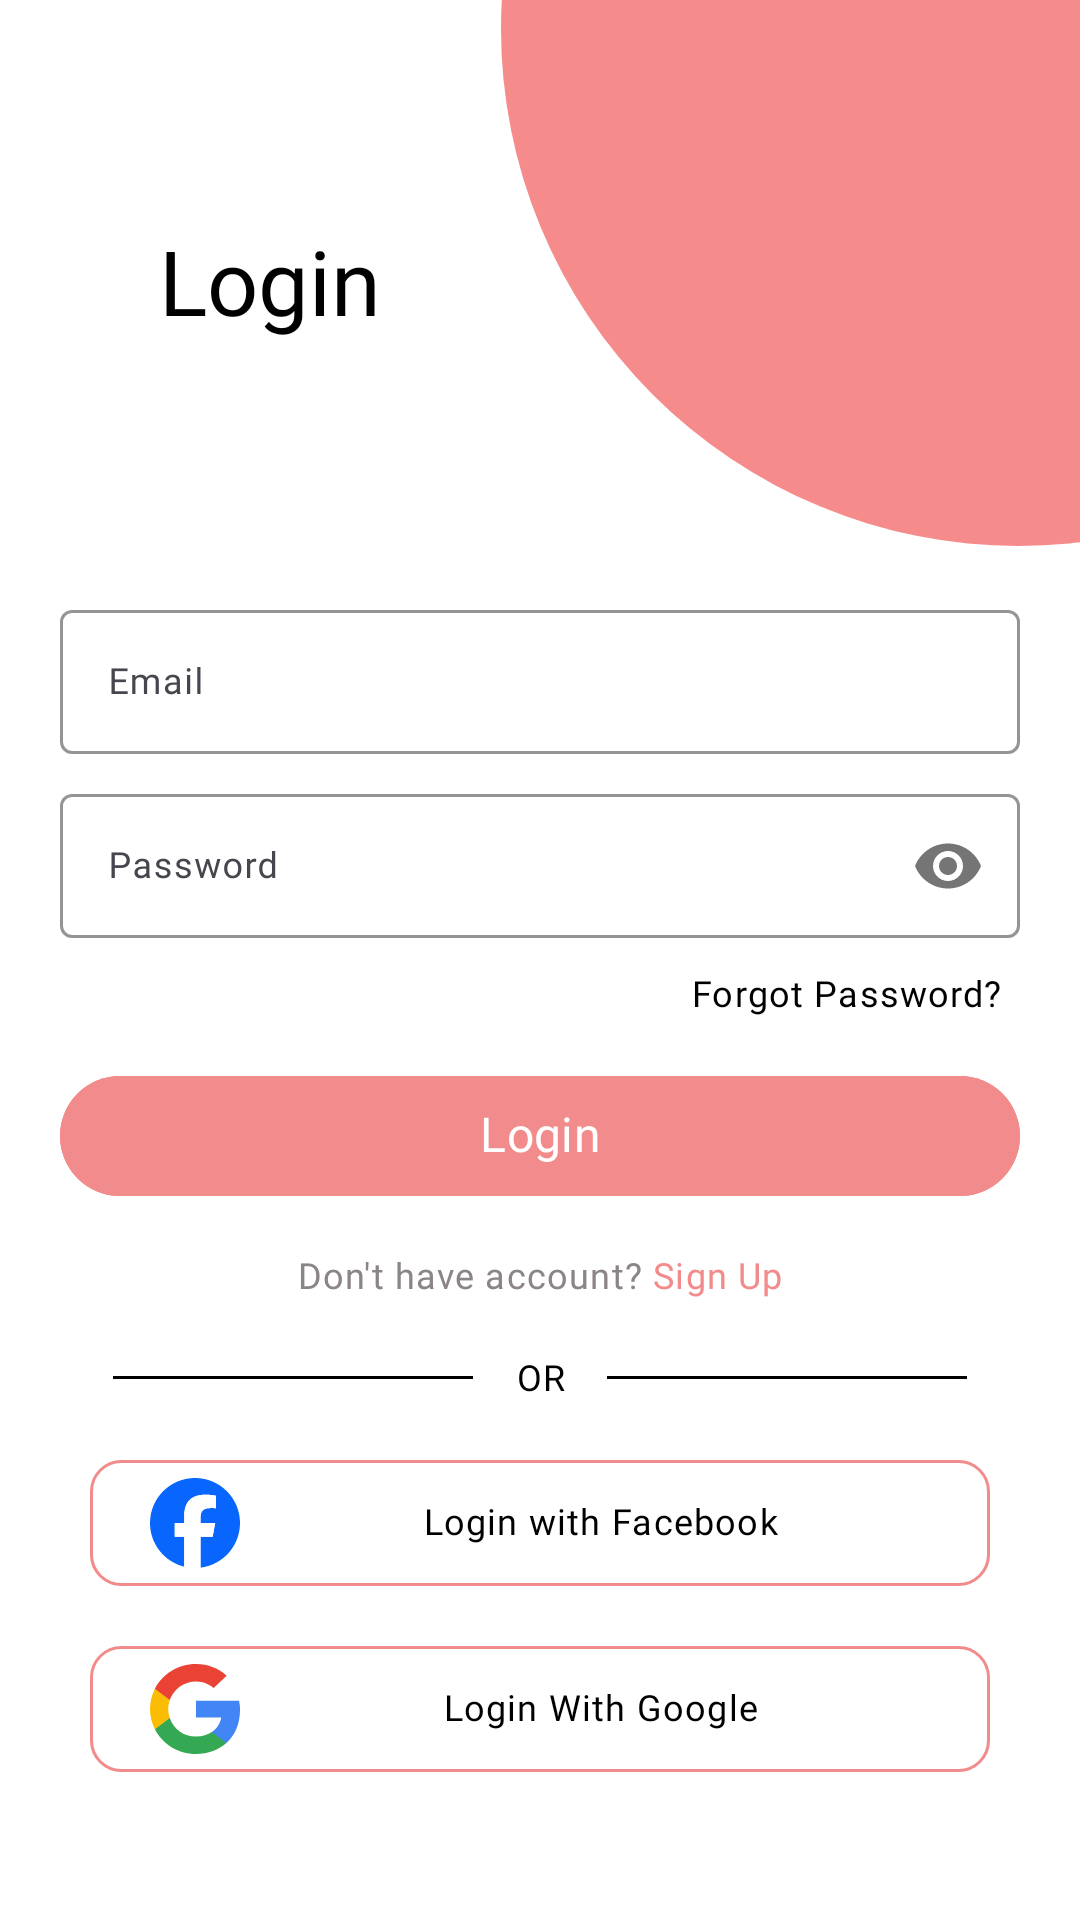

The Android layout XML behind this screen, and the referenced resources:
<!-- AndroidManifest.xml: application theme Theme.ShoppingApp -->
<!-- res/layout/activity_login.xml -->
<?xml version="1.0" encoding="utf-8"?>
<androidx.constraintlayout.widget.ConstraintLayout xmlns:android="http://schemas.android.com/apk/res/android"
    xmlns:app="http://schemas.android.com/apk/res-auto"
    xmlns:tools="http://schemas.android.com/tools"
    android:id="@+id/rootLoginAct"
    android:layout_width="match_parent"
    android:layout_height="match_parent"
    android:background="@color/colorWhite"
    tools:context=".activities.login.LoginActivity">

    <androidx.constraintlayout.widget.Guideline
        android:id="@+id/guidelineStart"
        android:layout_width="wrap_content"
        android:layout_height="wrap_content"
        android:orientation="vertical"
        app:layout_constraintGuide_begin="20dp"/>

    <androidx.appcompat.widget.AppCompatImageView
        android:id="@+id/ivTopCurve"
        android:layout_width="wrap_content"
        android:layout_height="wrap_content"
        app:layout_constraintEnd_toEndOf="parent"
        app:layout_constraintTop_toTopOf="parent"
        app:srcCompat="@drawable/top_curve"/>

    <com.google.android.material.textview.MaterialTextView
        android:id="@+id/mtvLoginTag"
        style="@style/Theme.HeadingLarge"
        android:layout_width="wrap_content"
        android:layout_height="wrap_content"
        android:text="@string/login_tag"
        android:layout_marginHorizontal="30dp"
        app:layout_constraintBottom_toBottomOf="@+id/ivTopCurve"
        app:layout_constraintEnd_toStartOf="@+id/ivTopCurve"
        app:layout_constraintStart_toStartOf="@id/guidelineStart"
        app:layout_constraintTop_toTopOf="parent" />

    <com.google.android.material.textfield.TextInputLayout
        android:id="@+id/tilEmail"
        style="@style/Widget.Material3.TextInputLayout.OutlinedBox"
        android:layout_width="match_parent"
        android:layout_height="wrap_content"
        android:layout_marginHorizontal="20dp"
        android:layout_marginVertical="8dp"
        android:hint="@string/email_hint"
        app:hintTextColor="@color/colorHint"
        app:boxStrokeColor="@color/colorTheme"
        app:boxStrokeWidth="1dp"
        app:layout_constraintEnd_toEndOf="@id/guidelineEnd"
        app:layout_constraintStart_toStartOf="@id/guidelineStart"
        app:layout_constraintTop_toBottomOf="@id/ivTopCurve">

        <com.google.android.material.textfield.TextInputEditText
            style="@style/Theme.Caption"
            android:id="@+id/etEmail"
            android:layout_width="match_parent"
            android:layout_height="wrap_content"
            android:imeOptions="actionNext"
            android:fontFamily="@font/montserratsb"
            android:includeFontPadding="false"
            android:inputType="textEmailAddress"/>

    </com.google.android.material.textfield.TextInputLayout>

    <com.google.android.material.textfield.TextInputLayout
        android:id="@+id/tilPassword"
        style="@style/Widget.Material3.TextInputLayout.OutlinedBox"
        android:layout_width="match_parent"
        android:layout_height="wrap_content"
        android:layout_marginHorizontal="20dp"
        android:layout_marginVertical="8dp"
        android:hint="@string/password_hint"
        app:hintTextColor="@color/colorHint"
        app:boxStrokeColor="@color/colorTheme"
        app:boxStrokeWidth="1dp"
        app:layout_constraintEnd_toEndOf="@id/guidelineEnd"
        app:layout_constraintStart_toStartOf="@id/guidelineStart"
        app:layout_constraintTop_toBottomOf="@id/tilEmail"
        app:passwordToggleEnabled="true">

        <com.google.android.material.textfield.TextInputEditText
            style="@style/Theme.Caption"
            android:id="@+id/etPassword"
            android:layout_width="match_parent"
            android:layout_height="wrap_content"
            android:fontFamily="@font/montserratsb"
            android:includeFontPadding="false"
            android:imeOptions="actionDone"
            android:inputType="textPassword"/>

    </com.google.android.material.textfield.TextInputLayout>

    <com.google.android.material.textview.MaterialTextView
        android:id="@+id/mtvForgotTag"
        style="@style/Theme.Caption"
        android:layout_width="wrap_content"
        android:layout_height="wrap_content"
        android:layout_marginVertical="6dp"
        android:padding="6dp"
        android:text="@string/forgot_password_tag"
        app:layout_constraintEnd_toEndOf="@id/guidelineEnd"
        app:layout_constraintTop_toBottomOf="@id/tilPassword" />

    <com.google.android.material.button.MaterialButton
        android:id="@+id/mbLogin"
        style="@style/Theme.Button"
        android:layout_width="match_parent"
        android:layout_height="wrap_content"
        android:layout_marginHorizontal="20dp"
        android:layout_marginVertical="10dp"
        android:backgroundTint="@color/colorTheme"
        android:text="@string/login_tag"
        app:layout_constraintEnd_toEndOf="@id/guidelineEnd"
        app:layout_constraintStart_toStartOf="@id/guidelineStart"
        app:layout_constraintTop_toBottomOf="@id/mtvForgotTag"/>

    <com.google.android.material.textview.MaterialTextView
        android:id="@+id/mtvNoAccount"
        style="@style/Theme.Caption"
        android:layout_width="match_parent"
        android:layout_height="wrap_content"
        android:layout_marginHorizontal="30dp"
        android:layout_marginVertical="10dp"
        android:gravity="center"
        android:padding="6dp"
        android:text="@string/no_account_sign"
        app:layout_constraintEnd_toEndOf="@id/guidelineEnd"
        app:layout_constraintStart_toStartOf="@id/guidelineStart"
        app:layout_constraintTop_toBottomOf="@id/mbLogin" />

    <View
        android:id="@+id/viewStart"
        android:layout_width="120dp"
        android:layout_height="1dp"
        android:layout_marginTop="20dp"
        android:layout_marginHorizontal="14dp"
        android:background="@color/colorBlack"
        app:layout_constraintEnd_toStartOf="@+id/mtvOr"
        app:layout_constraintHorizontal_bias="0.5"
        app:layout_constraintHorizontal_chainStyle="packed"
        app:layout_constraintStart_toStartOf="@id/guidelineStart"
        app:layout_constraintTop_toBottomOf="@id/mtvNoAccount" />

    <com.google.android.material.textview.MaterialTextView
        android:id="@+id/mtvOr"
        style="@style/Theme.Caption"
        android:layout_width="wrap_content"
        android:layout_height="wrap_content"
        android:layout_marginTop="14dp"
        android:text="@string/or"
        android:gravity="center"
        app:layout_constraintEnd_toStartOf="@+id/viewEnd"
        app:layout_constraintHorizontal_bias="0.5"
        app:layout_constraintStart_toEndOf="@+id/viewStart"
        app:layout_constraintTop_toBottomOf="@id/mtvNoAccount" />

    <View
        android:id="@+id/viewEnd"
        android:layout_width="120dp"
        android:layout_height="1dp"
        android:layout_marginTop="20dp"
        android:layout_marginHorizontal="14dp"
        android:background="@color/colorBlack"
        app:layout_constraintEnd_toEndOf="@id/guidelineEnd"
        app:layout_constraintHorizontal_bias="0.5"
        app:layout_constraintStart_toEndOf="@+id/mtvOr"
        app:layout_constraintTop_toBottomOf="@id/mtvNoAccount" />

    <com.google.android.material.textview.MaterialTextView
        android:id="@+id/mtvLogFb"
        style="@style/Theme.Caption"
        android:layout_width="match_parent"
        android:layout_height="wrap_content"
        android:text="@string/login_with_facebook"
        android:paddingVertical="6dp"
        android:paddingStart="20dp"
        android:paddingEnd="20dp"
        android:gravity="center"
        android:layout_marginVertical="20dp"
        android:layout_marginHorizontal="30dp"
        android:drawableStart="@drawable/facebook_icon"
        android:drawablePadding="10dp"
        android:background="@drawable/border_curve"
        app:layout_constraintTop_toBottomOf="@id/mtvOr"
        app:layout_constraintStart_toStartOf="@id/guidelineStart"
        app:layout_constraintEnd_toEndOf="@id/guidelineEnd"/>

    <com.google.android.material.textview.MaterialTextView
        android:id="@+id/mtvLogGmail"
        style="@style/Theme.Caption"
        android:layout_width="match_parent"
        android:layout_height="wrap_content"
        android:text="@string/login_with_google"
        android:paddingVertical="6dp"
        android:paddingStart="20dp"
        android:paddingEnd="20dp"
        android:gravity="center"
        android:layout_marginVertical="20dp"
        android:layout_marginHorizontal="30dp"
        android:drawableStart="@drawable/google_icon"
        android:drawablePadding="10dp"
        android:background="@drawable/border_curve"
        app:layout_constraintTop_toBottomOf="@id/mtvLogFb"
        app:layout_constraintStart_toStartOf="@id/guidelineStart"
        app:layout_constraintEnd_toEndOf="@id/guidelineEnd"/>

    <androidx.appcompat.widget.AppCompatImageView
        android:id="@+id/ivBottomCurve"
        android:layout_width="wrap_content"
        android:layout_height="wrap_content"
        app:layout_constraintBottom_toBottomOf="parent"
        app:layout_constraintStart_toStartOf="parent"
        app:srcCompat="@drawable/btm_curve"/>

    <androidx.constraintlayout.widget.Guideline
        android:id="@+id/guidelineEnd"
        android:layout_width="wrap_content"
        android:layout_height="wrap_content"
        android:orientation="vertical"
        app:layout_constraintGuide_end="20dp"/>

</androidx.constraintlayout.widget.ConstraintLayout>
<!-- resources referenced by this layout -->
<resources>
  <color name="colorBlack">#000000</color>
  <color name="colorHint">#8C8585</color>
  <color name="colorTheme">#F28B8B</color>
  <color name="colorWhite">#FFFFFF</color>
  <!-- drawable border_curve (drawable) -->
  <?xml version="1.0" encoding="utf-8"?>
  <shape xmlns:android="http://schemas.android.com/apk/res/android" android:shape="rectangle">
  
      <corners android:radius="10dp"/>
      <stroke android:width="1dp"
              android:color="@color/colorTheme"/>
  
  </shape>
  <!-- drawable facebook_icon (drawable) -->
  <vector android:height="30dp" android:viewportHeight="509"
      android:viewportWidth="509" android:width="30dp" xmlns:android="http://schemas.android.com/apk/res/android">
      <path android:fillColor="#0866FF" android:fillType="nonZero" android:pathData="M509,254.5C509,113.94 395.06,0 254.5,0S0,113.94 0,254.5C0,373.86 82.17,474 193.02,501.51V332.27h-52.48V254.5h52.48v-33.51c0,-86.63 39.2,-126.78 124.24,-126.78 16.13,0 43.95,3.17 55.33,6.33v70.5c-6.01,-0.63 -16.44,-0.95 -29.4,-0.95 -41.73,0 -57.86,15.81 -57.86,56.91v27.5h83.13l-14.28,77.77h-68.85v174.87C411.35,491.92 509,384.62 509,254.5z"/>
      <path android:fillColor="#fff" android:fillType="nonZero" android:pathData="M354.18,332.27l14.28,-77.77h-83.13V227c0,-41.1 16.13,-56.91 57.86,-56.91 12.96,0 23.39,0.32 29.4,0.95v-70.5c-11.38,-3.16 -39.2,-6.33 -55.33,-6.33 -85.04,0 -124.24,40.16 -124.24,126.78v33.51h-52.48v77.77h52.48v169.24c19.69,4.88 40.28,7.49 61.48,7.49 10.44,0 20.72,-0.64 30.83,-1.86V332.27h68.85z"/>
  </vector>
  <!-- drawable top_curve (drawable) -->
  <vector xmlns:android="http://schemas.android.com/apk/res/android"
      android:width="200dp"
      android:height="190dp"
      android:viewportWidth="200"
      android:viewportHeight="190">
    <path
        android:pathData="M179.5,9.5m-172.5,0a172.5,172.5 0,1 1,345 0a172.5,172.5 0,1 1,-345 0"
        android:fillColor="#F68B8B"/>
  </vector>
  <string name="email_hint">Email
          
      </string>
  <string name="forgot_password_tag">Forgot Password?</string>
  <string name="login_tag">Login</string>
  <string name="login_with_facebook">Login with Facebook</string>
  <string name="login_with_google">Login With Google</string>
  <string name="no_account_sign"><font color="#8C8585">Don\'t have account?</font> <font color="#F28B8B">Sign Up</font></string>
  <string name="or">OR</string>
  <string name="password_hint">
  
          Password
      </string>
  <style name="Theme.Button" parent="ThemeOverlay.Material3.Button">
          <item name="fontFamily">@font/montserratsb</item>
          <item name="android:includeFontPadding">false</item>
          <item name="android:textSize">16sp</item>
          <item name="android:textColor">@color/colorWhite</item>
      </style>
  <style name="Theme.Caption" parent="TextAppearance.Material3.BodySmall">
          <item name="fontFamily">@font/montserratmedium</item>
          <item name="android:includeFontPadding">false</item>
          <item name="android:textSize">12sp</item>
          <item name="android:textColor">@color/colorBlack</item>
      </style>
  <style name="Theme.HeadingLarge" parent="TextAppearance.Material3.HeadlineLarge">
         <item name="fontFamily">@font/montserratsb</item>
         <item name="android:includeFontPadding">false</item>
         <item name="android:textSize">30sp</item>
         <item name="android:textColor">@color/colorBlack</item>
      </style>
  <style name="Theme.ShoppingApp" parent="Base.Theme.ShoppingApp" />
  <style name="Base.Theme.ShoppingApp" parent="Theme.Material3.DayNight.NoActionBar">
          
          <item name="android:statusBarColor">@android:color/transparent</item>
          <item name="android:windowLightStatusBar" tools:targetApi="m">true</item>
      </style>
</resources>
